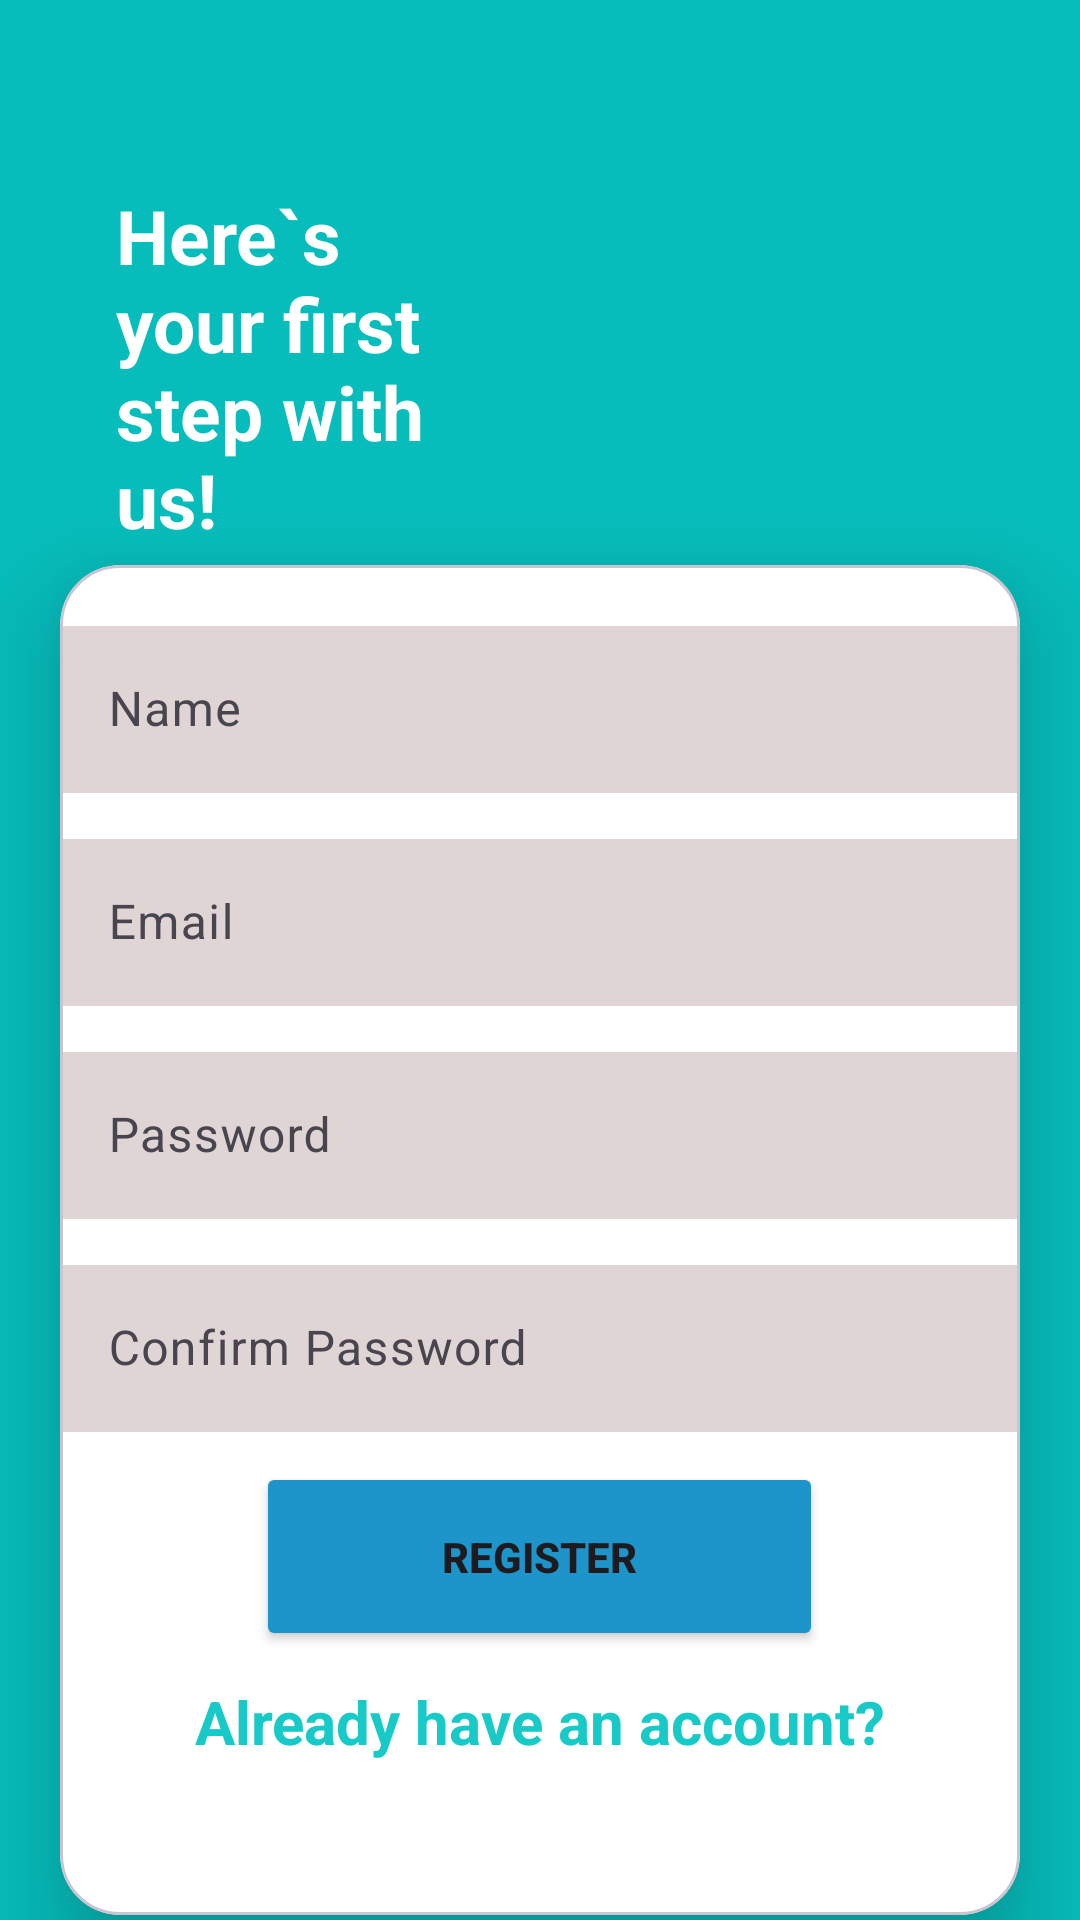

Android layout source for this screen:
<!-- AndroidManifest.xml: application theme Theme.MAD_Assignment2_21012021060 -->
<!-- res/layout/activity_signup.xml -->
<?xml version="1.0" encoding="utf-8"?>
<androidx.constraintlayout.widget.ConstraintLayout xmlns:android="http://schemas.android.com/apk/res/android"
    xmlns:app="http://schemas.android.com/apk/res-auto"
    xmlns:tools="http://schemas.android.com/tools"
    android:layout_width="match_parent"
    android:layout_height="match_parent"
    android:background="#06BDBB"
    tools:context=".SignupActivity">

    <androidx.constraintlayout.widget.ConstraintLayout
        android:id="@+id/constraint1"
        android:layout_width="match_parent"
        android:layout_height="wrap_content"
        app:layout_constraintBottom_toTopOf="@+id/materialCardView"
        app:layout_constraintEnd_toEndOf="parent"
        app:layout_constraintStart_toStartOf="parent"
        app:layout_constraintTop_toTopOf="parent">


        <TextView
            android:id="@+id/textview"
            android:layout_width="109dp"
            android:layout_height="122dp"
            android:layout_marginLeft="20dp"
            android:layout_marginTop="60dp"
            android:text="Here`s your first step with us!"
            android:textColor="@color/white"
            android:textSize="25dp"
            android:textStyle="bold"
            app:layout_constraintEnd_toStartOf="@+id/img1"
            app:layout_constraintHorizontal_bias="0.5"
            app:layout_constraintStart_toStartOf="parent"
            app:layout_constraintTop_toTopOf="parent" />

        <ImageView
            android:id="@+id/img1"
            android:layout_width="155dp"
            android:layout_height="wrap_content"
            android:layout_marginTop="60dp"
            android:layout_marginRight="20dp"
            android:src="@drawable/ic_launcher_background"
            app:layout_constraintEnd_toEndOf="parent"
            app:layout_constraintHorizontal_bias="0.5"
            app:layout_constraintStart_toEndOf="@+id/textview"
            app:layout_constraintTop_toTopOf="parent" />

    </androidx.constraintlayout.widget.ConstraintLayout>

    <com.google.android.material.card.MaterialCardView
        android:id="@+id/materialCardView"
        android:layout_width="match_parent"
        android:layout_height="450dp"
        android:layout_marginHorizontal="20dp"
        android:elevation="10dp"
        app:cardCornerRadius="20dp"
        app:cardElevation="20dp"
        app:cardBackgroundColor="@color/white"
        android:layout_marginTop="3dp"
        app:layout_constraintBottom_toBottomOf="parent"
        app:layout_constraintTop_toBottomOf="@id/constraint1">

        <LinearLayout
            android:layout_width="match_parent"
            android:layout_height="match_parent"
            android:layout_marginTop="5dp"
            android:orientation="vertical">

            <com.google.android.material.textfield.TextInputLayout
                android:id="@+id/textInputName"
                android:layout_width="match_parent"
                android:layout_height="wrap_content"
                android:layout_marginTop="10dp">

                <EditText
                    android:id="@+id/edittextName"
                    android:layout_width="match_parent"
                    android:layout_height="wrap_content"
                    android:hint="Name"
                    android:inputType="textPersonName"
                    android:background="#DFD5D5"
                    android:maxLines="1"></EditText>
            </com.google.android.material.textfield.TextInputLayout>

            <com.google.android.material.textfield.TextInputLayout
                android:id="@+id/textInputEmail"
                android:layout_width="match_parent"
                android:layout_height="wrap_content"
                android:layout_marginTop="10dp">

                <EditText
                    android:id="@+id/edittextEmail"
                    android:layout_width="match_parent"
                    android:layout_height="wrap_content"
                    android:hint="Email"
                    android:background="#DFD5D5"
                    android:inputType="textEmailAddress"
                    android:maxLines="1"></EditText>
            </com.google.android.material.textfield.TextInputLayout>

            <com.google.android.material.textfield.TextInputLayout
                android:id="@+id/textInputPassword"
                android:layout_width="match_parent"
                android:layout_height="wrap_content"
                android:layout_marginTop="10dp">

                <EditText
                    android:id="@+id/edittextPassword"
                    android:layout_width="match_parent"
                    android:layout_height="wrap_content"
                    android:hint="Password"
                    android:inputType="textPassword"
                    android:background="#DFD5D5"
                    android:maxLines="1"></EditText>
            </com.google.android.material.textfield.TextInputLayout>
            <com.google.android.material.textfield.TextInputLayout
                android:id="@+id/textInputConfirmPassword"
                android:layout_width="match_parent"
                android:layout_height="wrap_content"
                android:layout_marginTop="10dp">

                <EditText
                    android:id="@+id/edittextCpass"
                    android:layout_width="match_parent"
                    android:layout_height="wrap_content"
                    android:hint="Confirm Password"
                    android:inputType="textPassword"
                    android:background="#DFD5D5"
                    android:maxLines="1"></EditText>
            </com.google.android.material.textfield.TextInputLayout>
            
            <Button
                android:id="@+id/buttonreg"
                android:layout_width="189dp"
                android:layout_height="63dp"
                android:layout_gravity="center_horizontal"
                android:layout_marginTop="10dp"
                android:textStyle="bold"
                android:backgroundTint="#1E95CA"
                android:text="Register"/>

            <TextView
                android:id="@+id/textalready"
                android:layout_width="wrap_content"
                android:layout_height="wrap_content"
                android:layout_gravity="center"
                android:text="Already have an account?"
                android:textColor="#18CAC7"
                android:layout_marginTop="10dp"
                android:textSize="20dp"
                android:textStyle="bold"/>

        </LinearLayout>

    </com.google.android.material.card.MaterialCardView>

</androidx.constraintlayout.widget.ConstraintLayout>
<!-- resources referenced by this layout -->
<resources>
  <style name="Theme.MAD_Assignment2_21012021060" parent="Base.Theme.MAD_Assignment2_21012021060" />
  <style name="Base.Theme.MAD_Assignment2_21012021060" parent="Theme.Material3.DayNight.NoActionBar">
          
          
      </style>
  <!-- not gathered from this repository: default colours our renderer supplied (Android Studio template values) -->
  <color name="white">#FFFFFFFF</color>
</resources>
